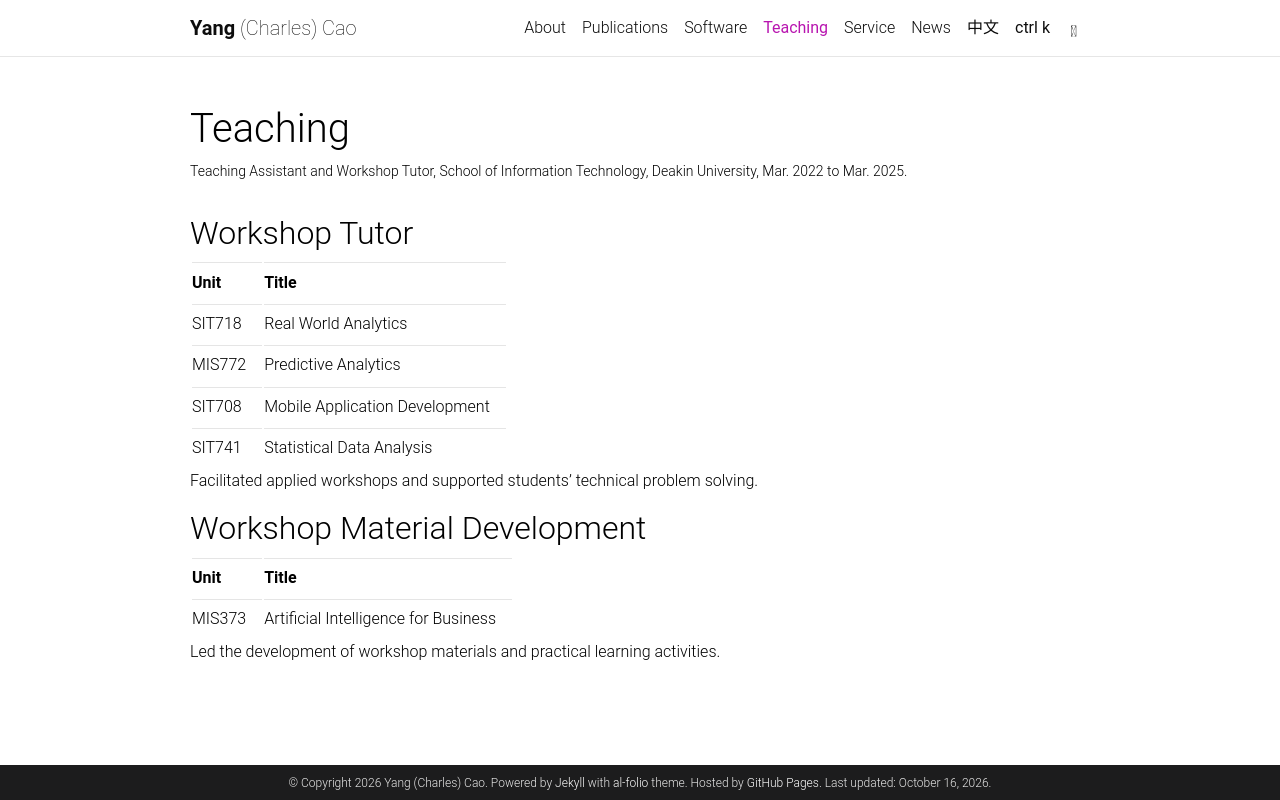

repository: charles-cao/charles-cao.github.io · page: teaching/index.html · generator: jekyll

---
layout: page
permalink: /teaching/
title: Teaching
description: Teaching Assistant and Workshop Tutor, School of Information Technology, Deakin University, Mar. 2022 to Mar. 2025.
nav: true
nav_order: 3
---

## Workshop Tutor

| Unit | Title |
| :--- | :---- |
| SIT718 | Real World Analytics |
| MIS772 | Predictive Analytics |
| SIT708 | Mobile Application Development |
| SIT741 | Statistical Data Analysis |

Facilitated applied workshops and supported students' technical problem solving.

## Workshop Material Development

| Unit | Title |
| :--- | :---- |
| MIS373 | Artificial Intelligence for Business |

Led the development of workshop materials and practical learning activities.
